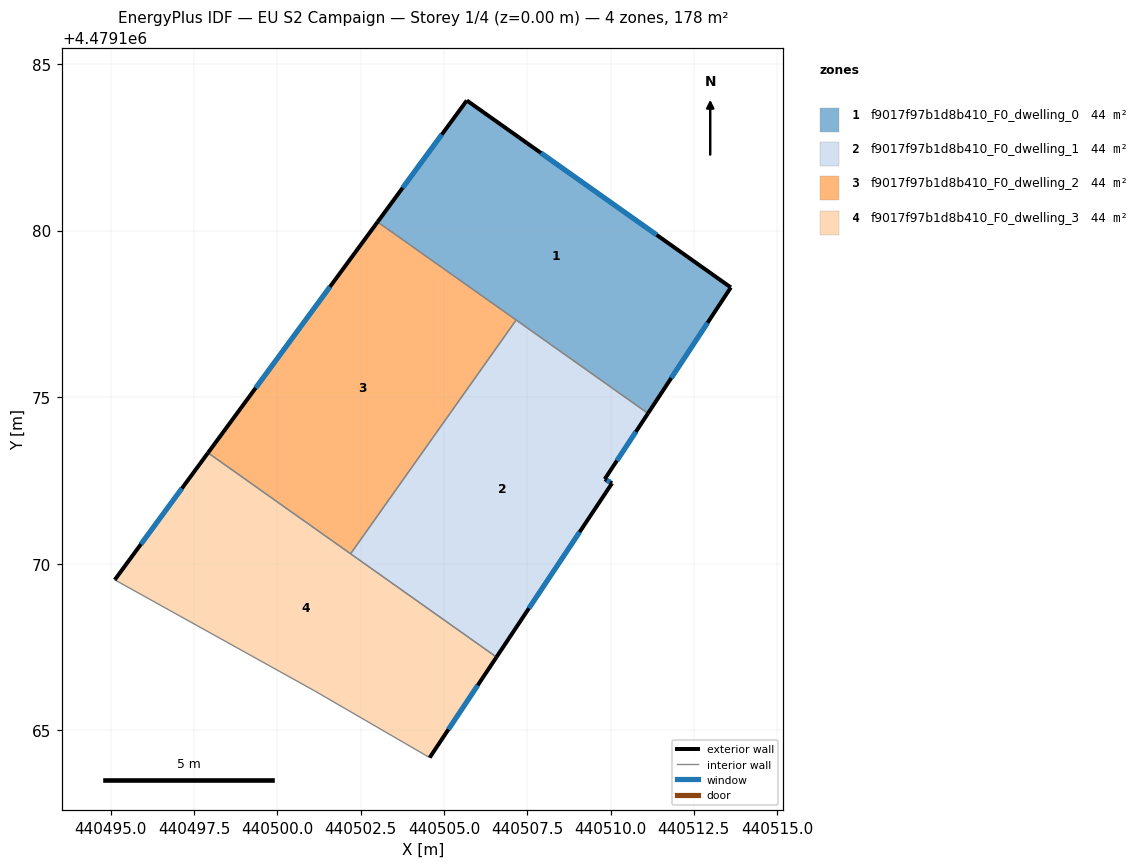
=== STOREY PLAN SPEC (per zone: floor XY polygon, exterior-wall plan segments, windows/doors) ===
zone 1: f9017f97b1d8b410_F0_dwelling_0  (44.5 m²)
  floor: (440513.61, 4479178.29) (440511.12, 4479174.51) (440503.01, 4479180.26) (440505.68, 4479183.91)
  exterior wall: (440505.68, 4479183.91) – (440503.01, 4479180.26)  [4.5 m]
    window: (440504.93, 4479182.88) – (440503.76, 4479181.28)  [2.6 m²]
  exterior wall: (440513.61, 4479178.29) – (440505.68, 4479183.91)  [9.7 m]
    window: (440511.38, 4479179.87) – (440507.91, 4479182.33)  [5.6 m²]
  exterior wall: (440511.12, 4479174.51) – (440513.61, 4479178.29)  [4.5 m]
    window: (440511.82, 4479175.57) – (440512.91, 4479177.23)  [2.6 m²]
  interior walls: 2
zone 2: f9017f97b1d8b410_F0_dwelling_1  (44.5 m²)
  floor: (440511.12, 4479174.51) (440509.83, 4479172.54) (440510.04, 4479172.41) (440506.58, 4479167.20) (440502.20, 4479170.30) (440507.16, 4479177.31)
  exterior wall: (440509.83, 4479172.54) – (440511.12, 4479174.51)  [2.4 m]
    window: (440510.19, 4479173.09) – (440510.76, 4479173.96)  [1.4 m²]
  exterior wall: (440510.04, 4479172.41) – (440509.83, 4479172.54)  [0.3 m]
    window: (440509.98, 4479172.45) – (440509.89, 4479172.50)  [0.1 m²]
  exterior wall: (440506.58, 4479167.20) – (440510.04, 4479172.41)  [6.3 m]
    window: (440507.55, 4479168.66) – (440509.07, 4479170.95)  [3.6 m²]
  interior walls: 3
zone 3: f9017f97b1d8b410_F0_dwelling_2  (44.5 m²)
  floor: (440507.16, 4479177.31) (440502.20, 4479170.30) (440497.91, 4479173.33) (440503.01, 4479180.26)
  exterior wall: (440503.01, 4479180.26) – (440497.91, 4479173.33)  [8.6 m]
    window: (440501.58, 4479178.31) – (440499.34, 4479175.27)  [5.0 m²]
  interior walls: 3
zone 4: f9017f97b1d8b410_F0_dwelling_3  (44.5 m²)
  floor: (440506.58, 4479167.20) (440504.57, 4479164.18) (440501.12, 4479166.18) (440495.11, 4479169.51) (440497.91, 4479173.33)
  exterior wall: (440497.91, 4479173.33) – (440495.11, 4479169.51)  [4.7 m]
    window: (440497.13, 4479172.26) – (440495.90, 4479170.58)  [2.7 m²]
  exterior wall: (440504.57, 4479164.18) – (440506.58, 4479167.20)  [3.6 m]
    window: (440505.13, 4479165.02) – (440506.01, 4479166.35)  [2.1 m²]
  interior walls: 4

=== DERIVED (storey summary) ===
Building: EU S2 Campaign
Storey: 1 of 4  (floor level z = 0.00 m)
Storey gross floor area: 177.8 m²
Zones on this storey: 4
  - f9017f97b1d8b410_F0_dwelling_0: floor 44.5 m²; exterior wall 18.8 m (56.3 m²); 3 window(s) 10.8 m²; WWR 19.2%
  - f9017f97b1d8b410_F0_dwelling_1: floor 44.5 m²; exterior wall 8.9 m (26.6 m²); 3 window(s) 5.1 m²; WWR 19.2%
  - f9017f97b1d8b410_F0_dwelling_2: floor 44.5 m²; exterior wall 8.6 m (25.8 m²); 1 window(s) 5.0 m²; WWR 19.2%
  - f9017f97b1d8b410_F0_dwelling_3: floor 44.5 m²; exterior wall 8.4 m (25.1 m²); 2 window(s) 4.8 m²; WWR 19.2%
Zone adjacency (shared interzone walls):
  - f9017f97b1d8b410_F0_dwelling_0 ↔ f9017f97b1d8b410_F0_dwelling_1
  - f9017f97b1d8b410_F0_dwelling_0 ↔ f9017f97b1d8b410_F0_dwelling_2
  - f9017f97b1d8b410_F0_dwelling_1 ↔ f9017f97b1d8b410_F0_dwelling_2
  - f9017f97b1d8b410_F0_dwelling_1 ↔ f9017f97b1d8b410_F0_dwelling_3
  - f9017f97b1d8b410_F0_dwelling_2 ↔ f9017f97b1d8b410_F0_dwelling_3